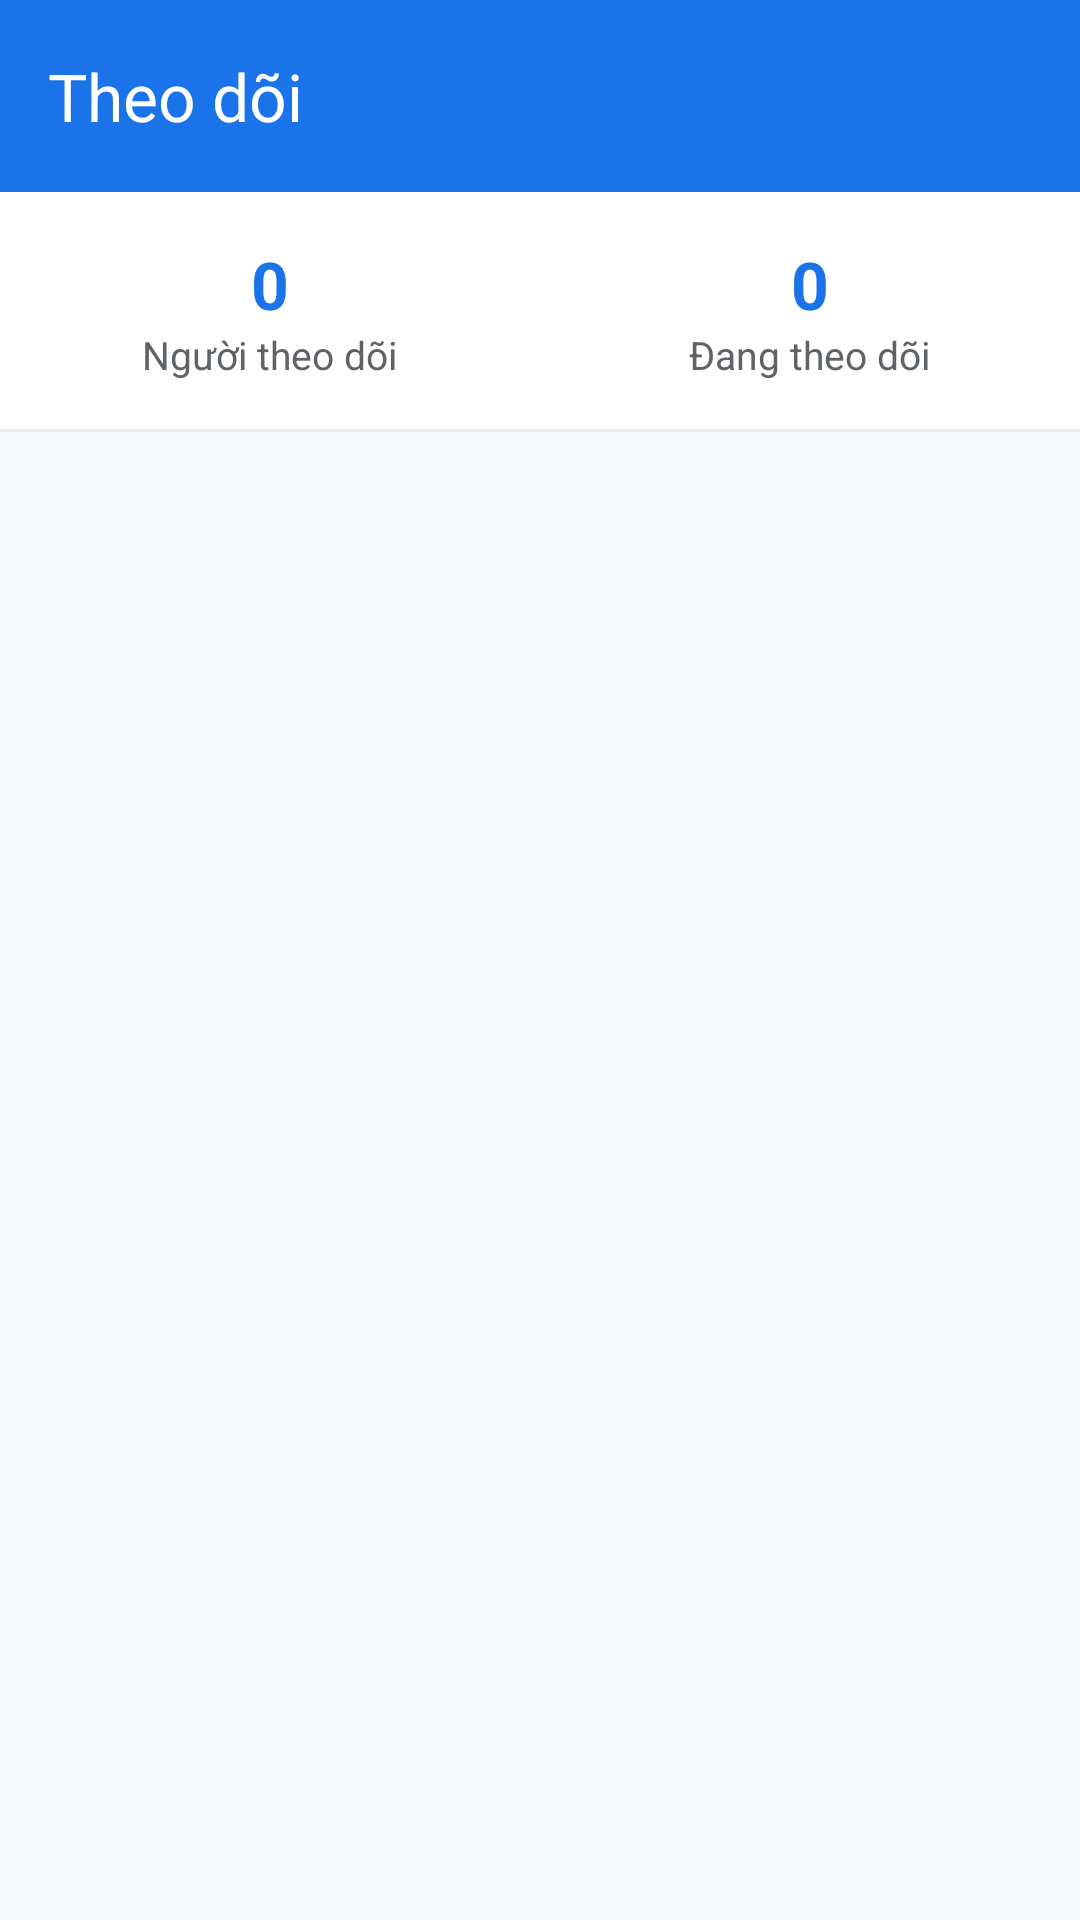

Produce the Android XML layout that renders to this screen, including the resource entries it uses.
<!-- AndroidManifest.xml: application theme Theme.MelobiNhóm5 -->
<!-- res/layout/activity_follow_list.xml -->
<LinearLayout
    xmlns:android="http://schemas.android.com/apk/res/android"
    xmlns:app="http://schemas.android.com/apk/res-auto"
    xmlns:tools="http://schemas.android.com/tools"
    android:layout_width="match_parent"
    android:layout_height="match_parent"
    android:background="@color/melobi_background"
    android:fitsSystemWindows="true"
    android:orientation="vertical">

    
    <com.google.android.material.appbar.MaterialToolbar
        android:id="@+id/toolbarFollow"
        android:layout_width="match_parent"
        android:layout_height="?attr/actionBarSize"
        android:background="@color/melobi_primary"
        app:title="Theo dõi"
        app:titleTextColor="@color/white"
        app:navigationIcon="@drawable/ic_arrow_back"
        app:navigationIconTint="@color/white" />

    
    <LinearLayout
        android:layout_width="match_parent"
        android:layout_height="wrap_content"
        android:background="@color/white"
        android:orientation="horizontal">

        
        <LinearLayout
            android:id="@+id/tabFollowers"
            android:layout_width="0dp"
            android:layout_height="wrap_content"
            android:layout_weight="1"
            android:gravity="center"
            android:orientation="vertical"
            android:padding="16dp"
            android:clickable="true"
            android:focusable="true"
            android:background="?attr/selectableItemBackground">

            <TextView
                android:id="@+id/tvFollowersCount"
                android:layout_width="wrap_content"
                android:layout_height="wrap_content"
                android:text="0"
                android:textColor="@color/melobi_primary"
                android:textSize="22sp"
                android:textStyle="bold" />

            <TextView
                android:layout_width="wrap_content"
                android:layout_height="wrap_content"
                android:text="Người theo dõi"
                android:textColor="@color/text_secondary"
                android:textSize="13sp" />
        </LinearLayout>

        
        <LinearLayout
            android:id="@+id/tabFollowing"
            android:layout_width="0dp"
            android:layout_height="wrap_content"
            android:layout_weight="1"
            android:gravity="center"
            android:orientation="vertical"
            android:padding="16dp"
            android:clickable="true"
            android:focusable="true"
            android:background="?attr/selectableItemBackground">

            <TextView
                android:id="@+id/tvFollowingCount"
                android:layout_width="wrap_content"
                android:layout_height="wrap_content"
                android:text="0"
                android:textColor="@color/melobi_primary"
                android:textSize="22sp"
                android:textStyle="bold" />

            <TextView
                android:layout_width="wrap_content"
                android:layout_height="wrap_content"
                android:text="Đang theo dõi"
                android:textColor="@color/text_secondary"
                android:textSize="13sp" />
        </LinearLayout>
    </LinearLayout>

    
    <View
        android:layout_width="match_parent"
        android:layout_height="1dp"
        android:background="@color/divider_color" />

    
    <FrameLayout
        android:layout_width="match_parent"
        android:layout_height="0dp"
        android:layout_weight="1">

        <androidx.recyclerview.widget.RecyclerView
            android:id="@+id/rvFollowUsers"
            android:layout_width="match_parent"
            android:layout_height="match_parent"
            android:padding="8dp"
            android:clipToPadding="false"
            tools:listitem="@layout/item_follow_user" />

        <TextView
            android:id="@+id/tvEmptyFollow"
            android:layout_width="match_parent"
            android:layout_height="wrap_content"
            android:layout_gravity="center"
            android:gravity="center"
            android:padding="24dp"
            android:text="Chưa có người theo dõi"
            android:textColor="@color/text_secondary"
            android:textSize="14sp"
            android:visibility="gone" />
    </FrameLayout>

</LinearLayout>
<!-- res/layout/item_follow_user.xml (included above) -->
<?xml version="1.0" encoding="utf-8"?>
<com.google.android.material.card.MaterialCardView xmlns:android="http://schemas.android.com/apk/res/android"
    xmlns:app="http://schemas.android.com/apk/res-auto"
    xmlns:tools="http://schemas.android.com/tools"
    android:layout_width="match_parent"
    android:layout_height="wrap_content"
    android:layout_marginVertical="6dp"
    app:cardBackgroundColor="@color/white"
    app:cardCornerRadius="12dp"
    app:cardElevation="0dp"
    app:strokeColor="@color/divider_color"
    app:strokeWidth="1dp">

    <RelativeLayout
        android:layout_width="match_parent"
        android:layout_height="wrap_content"
        android:padding="12dp">

        <TextView
            android:id="@+id/tvFollowAvatar"
            android:layout_width="40dp"
            android:layout_height="40dp"
            android:layout_alignParentStart="true"
            android:layout_centerVertical="true"
            android:background="@drawable/bg_avatar_circle"
            android:gravity="center"
            android:textColor="@color/white"
            android:textSize="16sp"
            android:textStyle="bold"
            tools:text="A" />

        <LinearLayout
            android:layout_width="match_parent"
            android:layout_height="wrap_content"
            android:layout_centerVertical="true"
            android:layout_marginStart="12dp"
            android:layout_toStartOf="@id/btnFollowAction"
            android:layout_toEndOf="@id/tvFollowAvatar"
            android:orientation="vertical">

            <TextView
                android:id="@+id/tvFollowName"
                android:layout_width="match_parent"
                android:layout_height="wrap_content"
                android:ellipsize="end"
                android:maxLines="1"
                android:textColor="@color/text_primary"
                android:textSize="14sp"
                android:textStyle="bold"
                tools:text="Nguyễn Văn An" />

            <TextView
                android:id="@+id/tvFollowUserId"
                android:layout_width="match_parent"
                android:layout_height="wrap_content"
                android:layout_marginTop="2dp"
                android:ellipsize="end"
                android:maxLines="1"
                android:textColor="@color/text_secondary"
                android:textSize="12sp"
                tools:text="Cùng chuyên ngành" />
        </LinearLayout>

        <com.google.android.material.button.MaterialButton
            android:id="@+id/btnFollowAction"
            android:layout_width="wrap_content"
            android:layout_height="wrap_content"
            android:layout_alignParentEnd="true"
            android:layout_centerVertical="true"
            android:minWidth="0dp"
            android:text="@string/action_follow"
            android:textAllCaps="false"
            android:textSize="12sp" />
    </RelativeLayout>
</com.google.android.material.card.MaterialCardView>
<!-- resources referenced by this layout -->
<resources>
  <color name="divider_color">#E8EAED</color>
  <color name="melobi_background">#F8F9FA</color>
  <color name="melobi_primary">#1A73E8</color>
  <color name="text_primary">#202124</color>
  <color name="text_secondary">#5F6368</color>
  <color name="white">#FFFFFFFF</color>
  <!-- drawable bg_avatar_circle (drawable) -->
  <?xml version="1.0" encoding="utf-8"?>
  <shape xmlns:android="http://schemas.android.com/apk/res/android"
      android:shape="oval">
      <solid android:color="@color/melobi_primary" />
  </shape>
  <string name="action_follow">Theo dõi</string>
  <style name="Theme.MelobiNhóm5" parent="Base.Theme.MelobiNhóm5" />
  <style name="Base.Theme.MelobiNhóm5" parent="Theme.Material3.DayNight.NoActionBar">
          <item name="colorPrimary">@color/melobi_primary</item>
          <item name="colorPrimaryVariant">@color/melobi_primary_dark</item>
          <item name="colorOnPrimary">@color/white</item>
          <item name="android:colorBackground">@color/melobi_background</item>
          <item name="colorSurface">@color/melobi_surface</item>
          <item name="android:statusBarColor">@color/melobi_primary_dark</item>
          <item name="android:windowLayoutInDisplayCutoutMode" tools:targetApi="27">shortEdges</item>
      </style>
  <color name="melobi_primary_dark">#1557B0</color>
  <color name="melobi_surface">#FFFFFF</color>
</resources>
